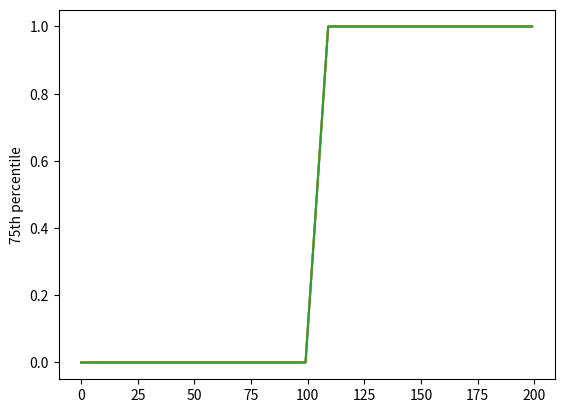

Here is the Python script that generated this plot:
#Assume we have 200 times, and the rewards were 0 for the fist 100 and 200 for the second 100
#need a list of length 200, 100 0s then 100 1's
import numpy as np
import random
reward_list = []
for i in range(100):
    reward_list.append(0)
for i in range(100):
    reward_list.append(1)
#check
#print(reward_list[0])
#print(reward_list[100])
#print(reward_list[99])
#print(reward_list[199])

#make dictionary with time steps as the keys and the reward as the values
reward_dict = {}
for b in range(10):
    for i in range(200):
        key = i + 1
        if key in reward_dict.keys():
            reward_dict[key].append(reward_list[i])
        else:
            reward_dict[i+1] = [reward_list[i]]


print(reward_dict[8])
#print(reward_dict[1])
#print(reward_dict[200])

#while True:
 #   a = int(input("Time Step?"))
  #  if( a >= 0 and a <= 200):
   #     print(reward_dict[a])

plot_dict = reward_dict
#create a bunch of empty lists
prc_25 = list()
prc_50 = list()
prc_75 = list()
rewards_plot = list()
steps_plot = list()
current_step = list()
current_25 = list()
current_50 = list()
current_75 = list()
steps_plot = list()

for step in plot_dict.keys():
    if len(current_step) < 10: #if current step has less than 10 elements
        current_25.append(np.percentile(np.array(plot_dict[step]),25))#get the precentiles of values for this step size
        current_50.append(np.percentile(np.array(plot_dict[step]),50))
        current_75.append(np.percentile(np.array(plot_dict[step]),75))
        current_step.append(sum(plot_dict[step])/len(plot_dict[step]))#append the average value to current step
        #I think that the dictionary holds the values from all 10 trials
    else:#if current step has 10 or more entries, then you remove the last values
        current_step.pop(0)
        current_25.pop(0)
        current_50.pop(0)
        current_75.pop(0)
        current_25.append(np.percentile(np.array(plot_dict[step]),25))
        current_50.append(np.percentile(np.array(plot_dict[step]),50))
        current_75.append(np.percentile(np.array(plot_dict[step]),75))
        current_step.append(sum(plot_dict[step])/len(plot_dict[step]))

    rewards_plot.append(sum(plot_dict[step])/len(plot_dict[step]))
    prc_25.append(sum(current_25)/len(current_25))
    prc_50.append(sum(current_50)/len(current_50))
    prc_75.append(sum(current_75)/len(current_75))
    steps_plot.append(step)
import matplotlib.pyplot as plt
plt.plot(prc_25)
plt.ylabel('25th percentile')
plt.show()

plt.plot(prc_50)
plt.ylabel('50th percentile')
plt.show()

plt.plot(prc_75)
plt.ylabel('75th percentile')
plt.show()
